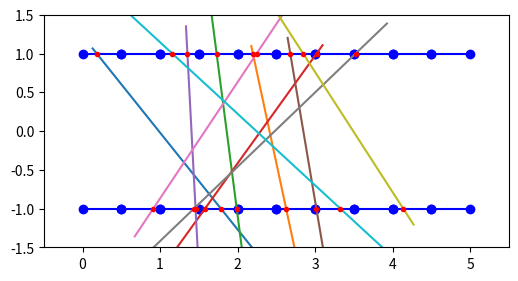

Here is the Python script that generated this plot:
import numpy as np

# 求多条线段 xv, yv 与多条线段 xs, ys 的交点及相交的位置

def intersect(xv, yv, xs, ys):

    xv, yv = np.array(xv), np.array(yv)
    xs, ys = np.array(xs), np.array(ys)
    
    # 将 xv, yv 拆解成多条线段 (x1, y1)-(x2,y2) 
    x1, y1 = xv[:,0].reshape(1,-1), yv[:,0].reshape(1,-1)
    x2, y2 = xv[:,1].reshape(1,-1), yv[:,1].reshape(1,-1)
    
    # 将 xs, ys 拆解成多条线段 (x3, y3)-(x4, y4)
    x3, y3 = xs[:,0].reshape(-1,1), ys[:,0].reshape(-1,1)
    x4, y4 = xs[:,1].reshape(-1,1), ys[:,1].reshape(-1,1)

    
    de =  (y4-y3)*(x2-x1) - (x4-x3)*(y2-y1)
    
    dez = de.copy()
    dez[de==0] = dez[de==0] + 1
    
    ua = ((x4-x3)*(y1-y3) - (y4-y3)*(x1-x3)) / dez
    ub = ((x2-x1)*(y1-y3) - (y2-y1)*(x1-x3)) / dez
    
    flag = (de != 0) & ( (0<ua)&(ua<1) ) & ( (0<ub)&(ub<1) )

    # 找到相交的线段 inds 和 indv 及交点 x, y
    inds, indv = np.where(flag)
    
    x = x1 + ua * (x2-x1)
    y = y1 + ua * (y2-y1)

    return indv, inds, x[flag], y[flag]

# -----------------------------------------------------------------------------

if __name__=='__main__':
    import matplotlib.pyplot as plt
    import time
    
    np.random.seed(2)
    xmax = 5
    dx = 0.5
    dy = 2

    plt.figure(figsize=(6,5))
    plt.axis('scaled')
    plt.axis([-0.5,xmax+0.5,-1.5*dy/2,1.5*dy/2])
    
    n = int(np.ceil(xmax/dx))
    x1 = np.linspace(0, xmax, n+1)
    y1 = dy/2 * np.ones_like(x1)

    xv1 = np.c_[x1[0:-1], x1[1:]]
    yv1 = np.c_[y1[0:-1], y1[1:]]

    xv = np.r_[xv1,  np.flip(xv1)]
    yv = np.r_[yv1, -np.flip(yv1)]
    
    plt.plot(xv.T, yv.T, 'o-b')

    n = 10
    
    xs = xmax*np.random.rand(n,2)
    ys = np.array([-2,1]).reshape((1,2))+ np.random.rand(n,2)

    
    start = time.process_time()
    [indv, inds, x, y] = intersect(xv, yv, xs, ys)
    print("求交点用时：%5.4e s"%(time.process_time() - start))

    plt.plot(xs.T, ys.T, '-')
    plt.plot(x, y, '.r')
    plt.pause(1)
